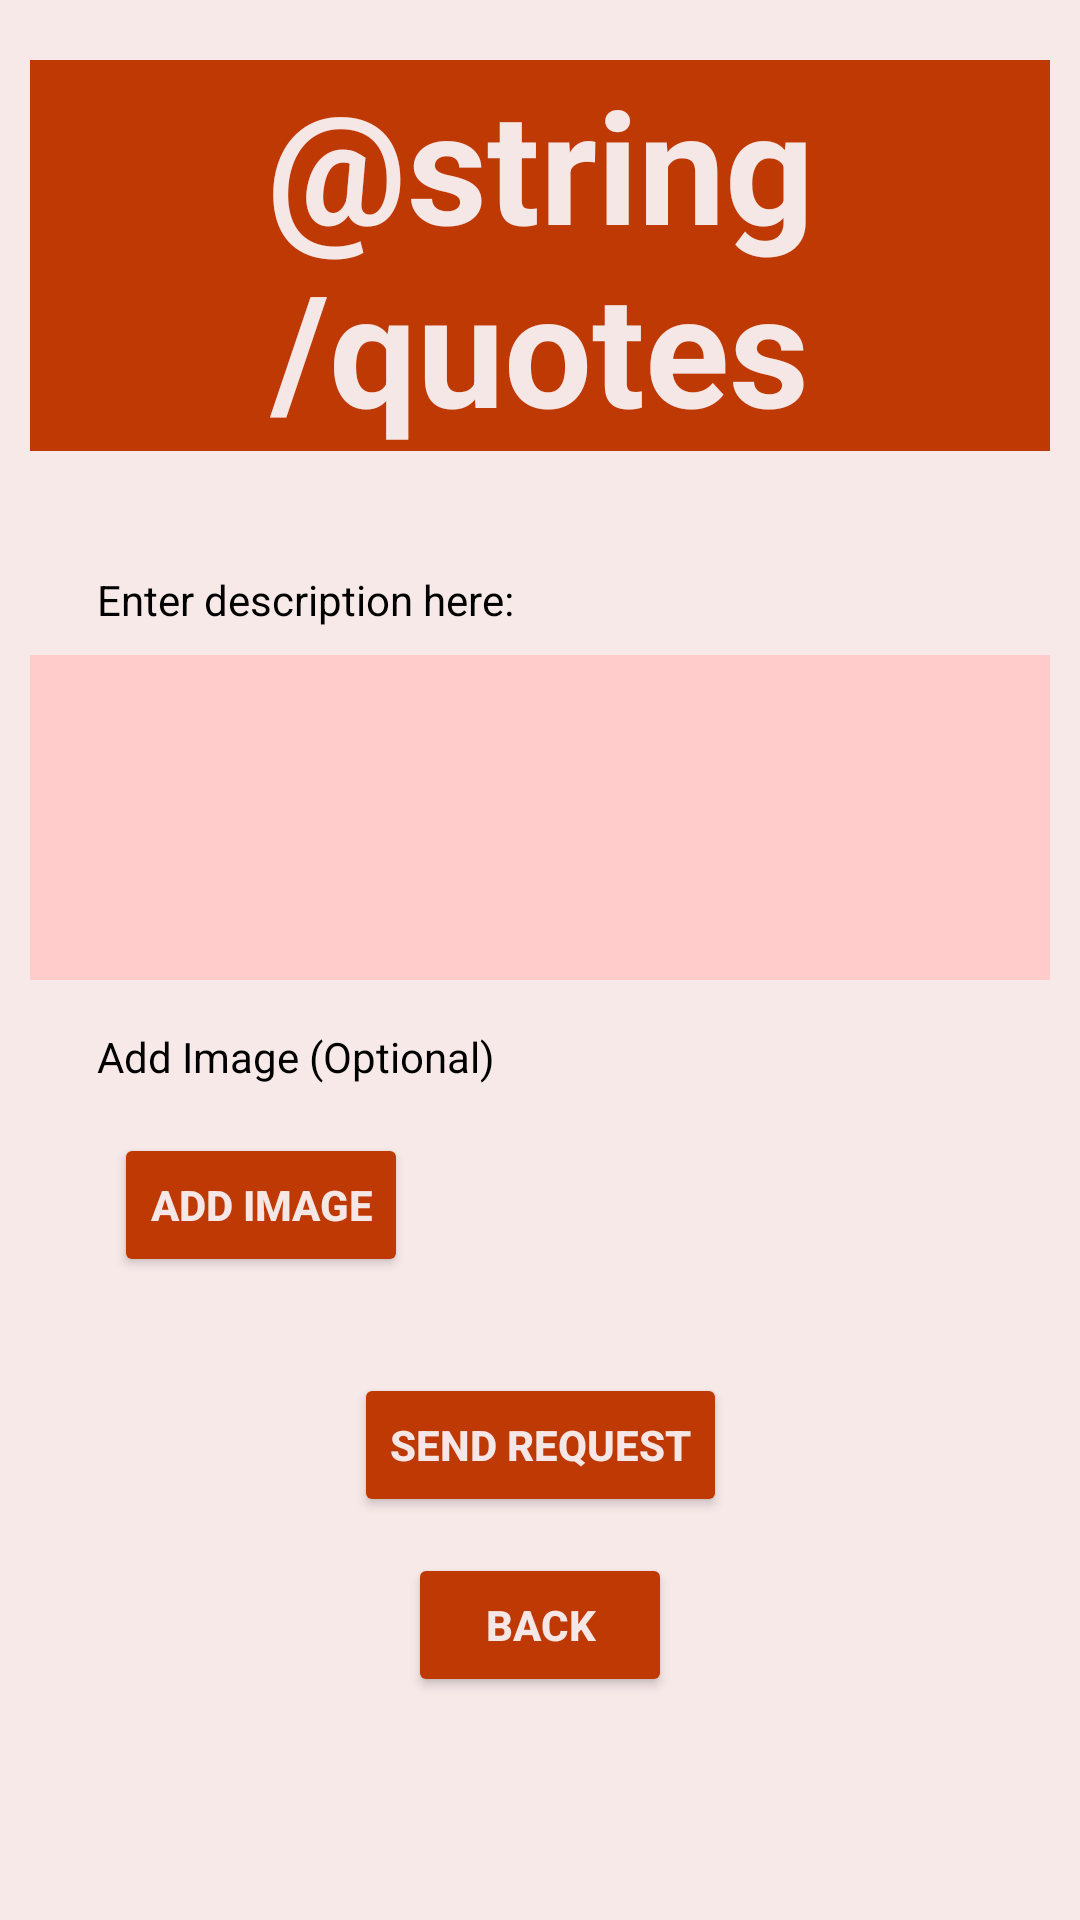

Android layout source for this screen:
<!-- AndroidManifest.xml: application theme Theme.MartinsAutoClinic -->
<!-- res/layout/activity_request_quote.xml -->
<?xml version="1.0" encoding="utf-8"?>
<FrameLayout xmlns:android="http://schemas.android.com/apk/res/android"
    xmlns:app="http://schemas.android.com/apk/res-auto"
    xmlns:tools="http://schemas.android.com/tools"
    android:layout_width="match_parent"
    android:layout_height="match_parent"
    tools:context=".RequestQuote"
    android:layout_gravity="center"
    android:background="@color/background"
    android:orientation="vertical">

    <androidx.core.widget.NestedScrollView
        android:layout_width="match_parent"
        android:layout_height="match_parent"
        android:fillViewport="true">
        <LinearLayout
            android:layout_width="match_parent"
            android:layout_height="match_parent"
            android:layout_marginTop="10dp"
            android:orientation="vertical"
            android:padding="10dp">


            <androidx.constraintlayout.widget.ConstraintLayout
                android:layout_width="match_parent"
                android:layout_height="wrap_content">

                <TextView
                    android:id="@+id/txtHeader"
                    android:layout_width="match_parent"
                    android:layout_height="wrap_content"
                    android:background="@color/primary"
                    android:text="@string/quotes"
                    android:textAlignment="center"
                    android:textColor="@color/header"
                    android:textSize="52sp"
                    android:textStyle="bold"
                    app:layout_constraintEnd_toEndOf="parent"
                    app:layout_constraintStart_toStartOf="parent"
                    app:layout_constraintTop_toTopOf="parent" />

                <EditText
                    android:id="@+id/editTextClientRequestText"
                    android:layout_width="348dp"
                    android:layout_height="wrap_content"
                    android:layout_marginTop="9dp"
                    android:background="#FFCCCB"
                    android:ems="10"
                    android:inputType="textMultiLine"
                    android:lines="5"
                    android:maxLines="10"
                    android:shadowColor="#B41010"
                    android:textColorHint="#EB0D0D"
                    app:layout_constraintEnd_toEndOf="parent"
                    app:layout_constraintHorizontal_bias="0.659"
                    app:layout_constraintStart_toStartOf="parent"
                    app:layout_constraintTop_toBottomOf="@+id/textView7" />


                <Button
                    android:id="@+id/buttonSendRequest"
                    android:layout_width="wrap_content"
                    android:layout_height="wrap_content"
                    android:layout_marginTop="16dp"
                    android:backgroundTint="@color/primary"
                    android:text="Send Request"
                    android:textColor="@color/header"
                    android:textStyle="bold"
                    app:layout_constraintEnd_toEndOf="parent"
                    app:layout_constraintHorizontal_bias="0.501"
                    app:layout_constraintStart_toStartOf="parent"
                    app:layout_constraintTop_toBottomOf="@+id/imageViewChosenPicture" />

                <Button
                    android:id="@+id/buttonAddImage"
                    android:layout_width="wrap_content"
                    android:layout_height="wrap_content"
                    android:layout_marginStart="28dp"
                    android:layout_marginTop="16dp"
                    android:backgroundTint="@color/primary"
                    android:text="Add Image"
                    android:textColor="@color/header"
                    android:textStyle="bold"
                    app:layout_constraintStart_toStartOf="parent"
                    app:layout_constraintTop_toBottomOf="@+id/textView8" />

                <TextView
                    android:id="@+id/textView7"
                    android:layout_width="wrap_content"
                    android:layout_height="wrap_content"
                    android:layout_marginTop="40dp"
                    android:text="Enter description here:"
                    android:textColor="@color/black"
                    android:textColorLink="@color/black"
                    app:layout_constraintEnd_toEndOf="parent"
                    app:layout_constraintHorizontal_bias="0.111"
                    app:layout_constraintStart_toStartOf="parent"
                    app:layout_constraintTop_toBottomOf="@+id/txtHeader" />

                <TextView
                    android:id="@+id/textView8"
                    android:layout_width="wrap_content"
                    android:layout_height="wrap_content"
                    android:layout_marginTop="16dp"
                    android:text="Add Image (Optional)"
                    android:textColor="@color/black"
                    app:layout_constraintEnd_toEndOf="parent"
                    app:layout_constraintHorizontal_bias="0.108"
                    app:layout_constraintStart_toStartOf="parent"
                    app:layout_constraintTop_toBottomOf="@+id/editTextClientRequestText" />

                <Button
                    android:id="@+id/buttonRemove"
                    android:layout_width="wrap_content"
                    android:layout_height="wrap_content"
                    android:layout_marginStart="11dp"
                    android:layout_marginTop="16dp"
                    android:layout_marginEnd="180dp"
                    android:backgroundTint="@color/primary"
                    android:text="Remove"
                    android:textColor="@color/header"
                    android:textStyle="bold"
                    android:visibility="invisible"
                    app:layout_constraintEnd_toEndOf="parent"
                    app:layout_constraintHorizontal_bias="0.0"
                    app:layout_constraintStart_toEndOf="@+id/buttonAddImage"
                    app:layout_constraintTop_toBottomOf="@+id/textView8" />

                <Button
                    android:id="@+id/buttonBack"
                    android:layout_width="wrap_content"
                    android:layout_height="wrap_content"
                    android:layout_marginTop="12dp"
                    android:layout_marginBottom="30dp"
                    android:backgroundTint="@color/primary"
                    android:text="Back"
                    android:textColor="@color/header"
                    android:textStyle="bold"
                    app:layout_constraintBottom_toBottomOf="parent"
                    app:layout_constraintEnd_toEndOf="parent"
                    app:layout_constraintStart_toStartOf="parent"
                    app:layout_constraintTop_toBottomOf="@+id/buttonSendRequest"
                    app:layout_constraintVertical_bias="0.0" />

                <ImageView
                    android:id="@+id/imageViewChosenPicture"
                    android:layout_width="wrap_content"
                    android:layout_height="wrap_content"
                    android:layout_marginTop="16dp"
                    android:maxWidth="350dp"
                    android:maxHeight="170dp"
                    app:layout_constraintEnd_toEndOf="parent"
                    app:layout_constraintHorizontal_bias="0.511"
                    app:layout_constraintStart_toStartOf="parent"
                    app:layout_constraintTop_toBottomOf="@+id/buttonAddImage"
                    tools:srcCompat="@tools:sample/avatars" />


            </androidx.constraintlayout.widget.ConstraintLayout>

        </LinearLayout>
    </androidx.core.widget.NestedScrollView>

        <FrameLayout
            android:id="@+id/loadingOverlay"
            android:layout_width="match_parent"
            android:layout_height="match_parent"
            android:visibility="gone"
            android:background="#80000000"
            android:clickable="true"
            android:focusable="true">

            <ProgressBar
                android:layout_width="wrap_content"
                android:layout_height="wrap_content"
                android:layout_gravity="center"
                android:indeterminate="true" />
        </FrameLayout>

    </FrameLayout>
<!-- resources referenced by this layout -->
<resources>
  <color name="background">#F8E9E9</color>
  <color name="black">#FF000000</color>
  <color name="header">#F6E7E7</color>
  <color name="primary">#bf3904</color>
  <style name="Theme.MartinsAutoClinic" parent="Base.Theme.MartinsAutoClinic" />
  <style name="Base.Theme.MartinsAutoClinic" parent="Theme.AppCompat.DayNight.NoActionBar">
          
          
      </style>
</resources>
